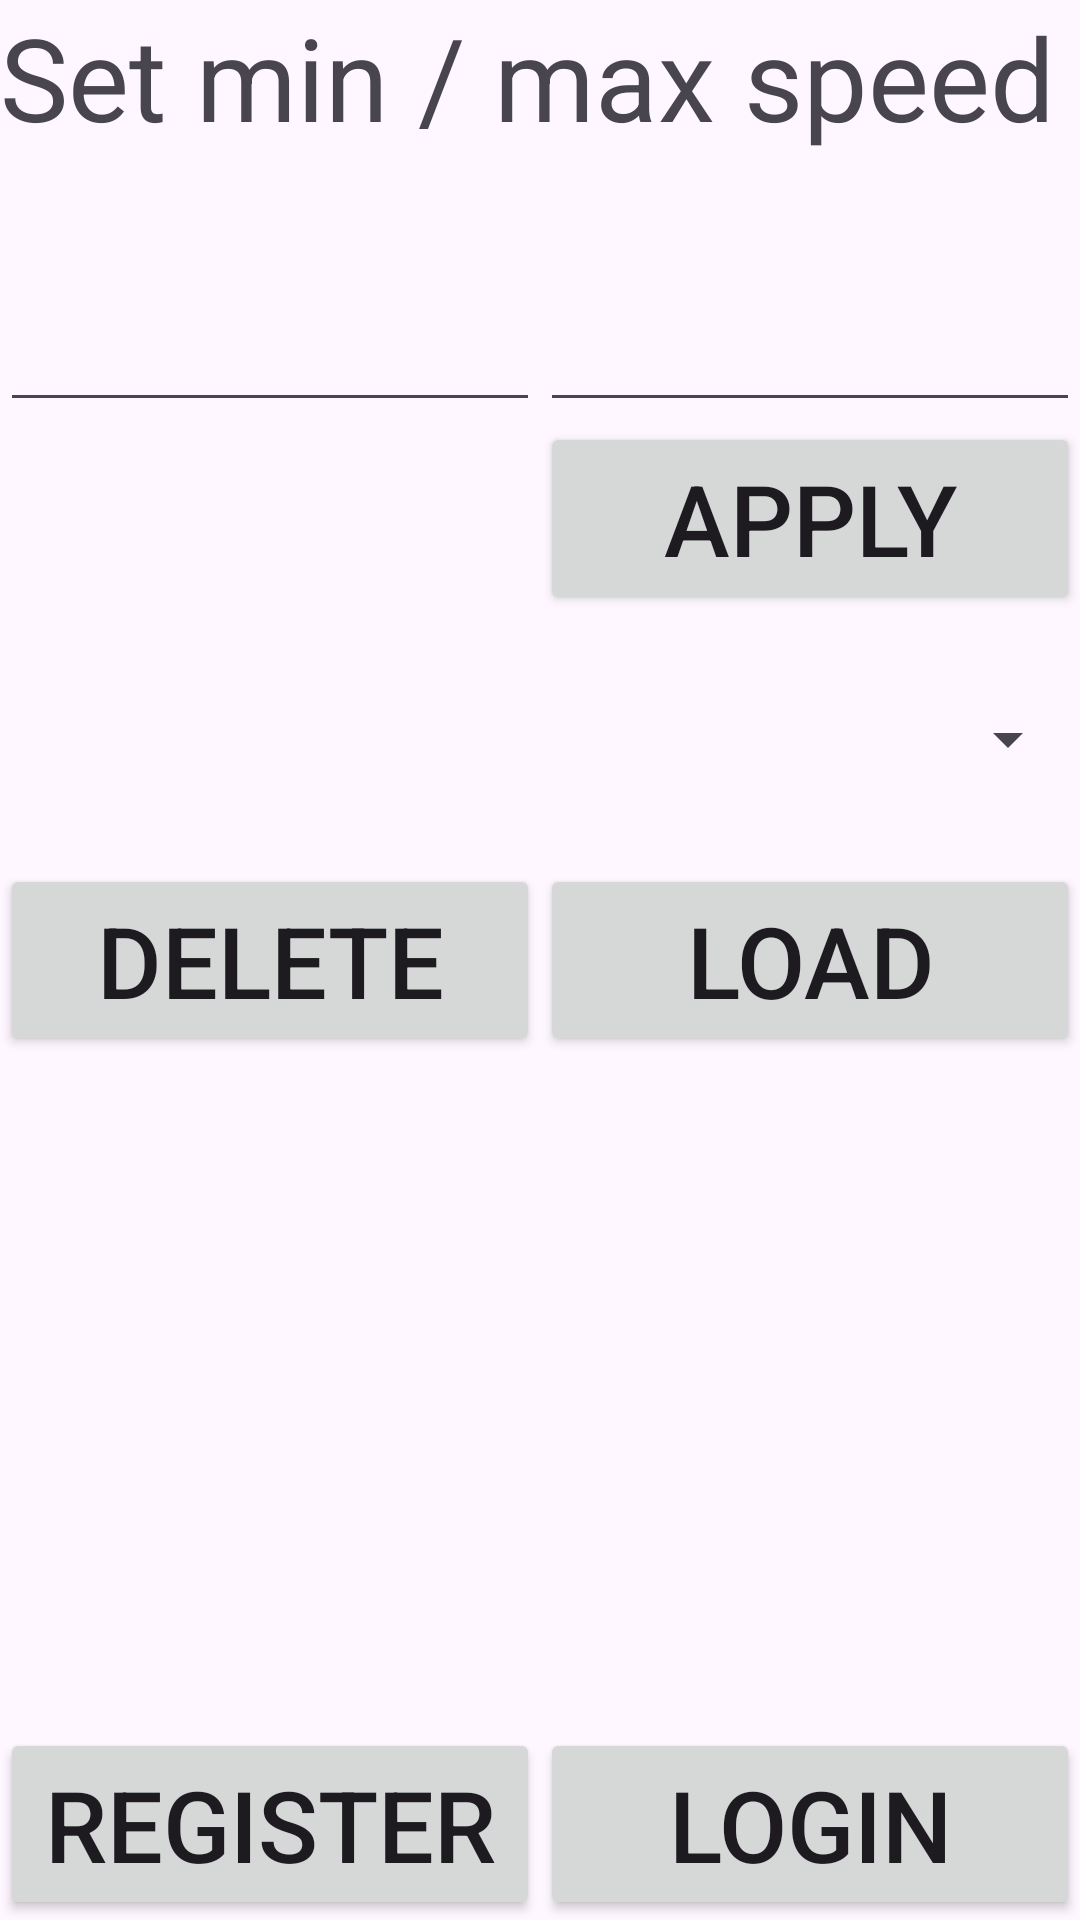

Here is an Android app screen rendered from its layout file. Give the layout XML and the strings, colors and styles it references.
<!-- AndroidManifest.xml: application theme Theme.AndroidGpsMapApp -->
<!-- res/layout/settings_options.xml -->
<?xml version="1.0" encoding="utf-8"?>
<androidx.constraintlayout.widget.ConstraintLayout xmlns:android="http://schemas.android.com/apk/res/android"
    xmlns:app="http://schemas.android.com/apk/res-auto"
    xmlns:tools="http://schemas.android.com/tools"
    android:layout_width="match_parent"
    android:layout_height="match_parent">

    <androidx.constraintlayout.widget.Guideline
        android:id="@+id/guideline10"
        android:layout_width="wrap_content"
        android:layout_height="wrap_content"
        android:orientation="horizontal"
        app:layout_constraintGuide_percent="0.08" />

    <TextView
        android:id="@+id/textViewSpeedSettingLabel"
        android:layout_width="0dp"
        android:layout_height="0dp"
        android:text="@string/set_min_max_speed"
        app:autoSizeTextType="uniform"
        app:layout_constraintBottom_toTopOf="@+id/guideline10"
        app:layout_constraintEnd_toEndOf="parent"
        app:layout_constraintStart_toStartOf="parent"
        app:layout_constraintTop_toTopOf="parent" />

    <androidx.constraintlayout.widget.Guideline
        android:id="@+id/guideline11"
        android:layout_width="wrap_content"
        android:layout_height="wrap_content"
        android:orientation="vertical"
        app:layout_constraintGuide_percent="0.5" />

    <androidx.constraintlayout.widget.Guideline
        android:id="@+id/guideline12"
        android:layout_width="wrap_content"
        android:layout_height="wrap_content"
        android:orientation="horizontal"
        app:layout_constraintGuide_percent="0.22" />

    <EditText
        android:id="@+id/editTextNumberMinimumSpeed"
        android:layout_width="0dp"
        android:layout_height="0dp"
        android:ems="10"
        android:inputType="number"
        app:autoSizeTextType="uniform"
        app:layout_constraintBottom_toTopOf="@+id/guideline12"
        app:layout_constraintEnd_toStartOf="@+id/guideline11"
        app:layout_constraintStart_toStartOf="parent"
        app:layout_constraintTop_toTopOf="@+id/guideline10"
        tools:ignore="LabelFor,SpeakableTextPresentCheck,VisualLintTextFieldSize"
        android:autofillHints="" />

    <EditText
        android:id="@+id/editTextNumberMaximumSpeed"
        android:layout_width="0dp"
        android:layout_height="0dp"
        android:ems="10"
        android:inputType="number"
        app:autoSizeTextType="uniform"
        app:layout_constraintBottom_toTopOf="@+id/guideline12"
        app:layout_constraintEnd_toEndOf="parent"
        app:layout_constraintStart_toStartOf="@+id/guideline11"
        app:layout_constraintTop_toTopOf="@+id/guideline10"
        tools:ignore="LabelFor,SpeakableTextPresentCheck,VisualLintTextFieldSize"
        android:autofillHints="" />

    <androidx.constraintlayout.widget.Guideline
        android:id="@+id/guideline13"
        android:layout_width="wrap_content"
        android:layout_height="wrap_content"
        android:orientation="horizontal"
        app:layout_constraintGuide_percent="0.9" />

    <Button
        android:id="@+id/buttonRegister"
        style="@style/Widget.AppCompat.Button"
        android:layout_width="0dp"
        android:layout_height="0dp"
        android:text="@string/register"
        app:autoSizeTextType="uniform"
        app:layout_constraintBottom_toBottomOf="parent"
        app:layout_constraintEnd_toStartOf="@+id/guideline11"
        app:layout_constraintHorizontal_bias="0.833"
        app:layout_constraintStart_toStartOf="parent"
        app:layout_constraintTop_toTopOf="@+id/guideline13"
        tools:ignore="VisualLintButtonSize" />

    <Button
        android:id="@+id/buttonLogin"
        style="@style/Widget.AppCompat.Button"
        android:layout_width="0dp"
        android:layout_height="0dp"
        android:text="@string/login"
        app:autoSizeTextType="uniform"
        app:layout_constraintBottom_toBottomOf="parent"
        app:layout_constraintEnd_toEndOf="parent"
        app:layout_constraintStart_toStartOf="@+id/guideline11"
        app:layout_constraintTop_toTopOf="@+id/guideline13"
        app:layout_constraintVertical_bias="0.567"
        tools:ignore="VisualLintButtonSize" />

    <Button
        android:id="@+id/buttonSettingsApply"
        android:layout_width="0dp"
        android:layout_height="0dp"
        android:text="@string/apply"
        app:autoSizeTextType="uniform"
        app:layout_constraintBottom_toTopOf="@+id/guideline15"
        app:layout_constraintEnd_toEndOf="parent"
        app:layout_constraintHorizontal_bias="0.456"
        app:layout_constraintStart_toStartOf="@+id/guideline11"
        app:layout_constraintTop_toTopOf="@+id/guideline12"
        tools:ignore="VisualLintButtonSize" />

    <androidx.constraintlayout.widget.Guideline
        android:id="@+id/guideline15"
        android:layout_width="wrap_content"
        android:layout_height="wrap_content"
        android:orientation="horizontal"
        app:layout_constraintGuide_percent="0.32010943" />

    <Spinner
        android:id="@+id/spinnerPreviousSessions"
        android:layout_width="0dp"
        android:layout_height="0dp"
        app:autoSizeTextType="uniform"
        app:layout_constraintBottom_toTopOf="@+id/guideline16"
        app:layout_constraintEnd_toEndOf="parent"
        app:layout_constraintHorizontal_bias="1.0"
        app:layout_constraintStart_toStartOf="parent"
        app:layout_constraintTop_toTopOf="@+id/guideline15"
        app:layout_constraintVertical_bias="0.0" />

    <androidx.constraintlayout.widget.Guideline
        android:id="@+id/guideline16"
        android:layout_width="wrap_content"
        android:layout_height="wrap_content"
        android:orientation="horizontal"
        app:layout_constraintGuide_percent="0.4500684" />

    <Button
        android:id="@+id/buttonLoad"
        android:layout_width="0dp"
        android:layout_height="0dp"
        android:text="@string/load"
        app:autoSizeTextType="uniform"
        app:layout_constraintBottom_toTopOf="@+id/guideline19"
        app:layout_constraintEnd_toEndOf="parent"
        app:layout_constraintStart_toStartOf="@+id/guideline11"
        app:layout_constraintTop_toTopOf="@+id/guideline16"
        tools:ignore="VisualLintButtonSize" />

    <androidx.constraintlayout.widget.Guideline
        android:id="@+id/guideline19"
        android:layout_width="wrap_content"
        android:layout_height="wrap_content"
        android:orientation="horizontal"
        app:layout_constraintGuide_percent="0.55" />

    <Button
        android:id="@+id/buttonDelete"
        android:layout_width="0dp"
        android:layout_height="0dp"
        android:text="DELETE"
        app:autoSizeTextType="uniform"
        app:layout_constraintBottom_toTopOf="@+id/guideline19"
        app:layout_constraintEnd_toStartOf="@+id/guideline11"
        app:layout_constraintStart_toStartOf="parent"
        app:layout_constraintTop_toTopOf="@+id/guideline16" />

</androidx.constraintlayout.widget.ConstraintLayout>
<!-- resources referenced by this layout -->
<resources>
  <string name="apply">Apply</string>
  <string name="load">Load</string>
  <string name="login">LOGIN</string>
  <string name="register">REGISTER</string>
  <string name="set_min_max_speed">Set min / max speed</string>
  <style name="Theme.AndroidGpsMapApp" parent="Base.Theme.AndroidGpsMapApp" />
  <style name="Base.Theme.AndroidGpsMapApp" parent="Theme.Material3.DayNight.NoActionBar">
          
          
      </style>
</resources>
